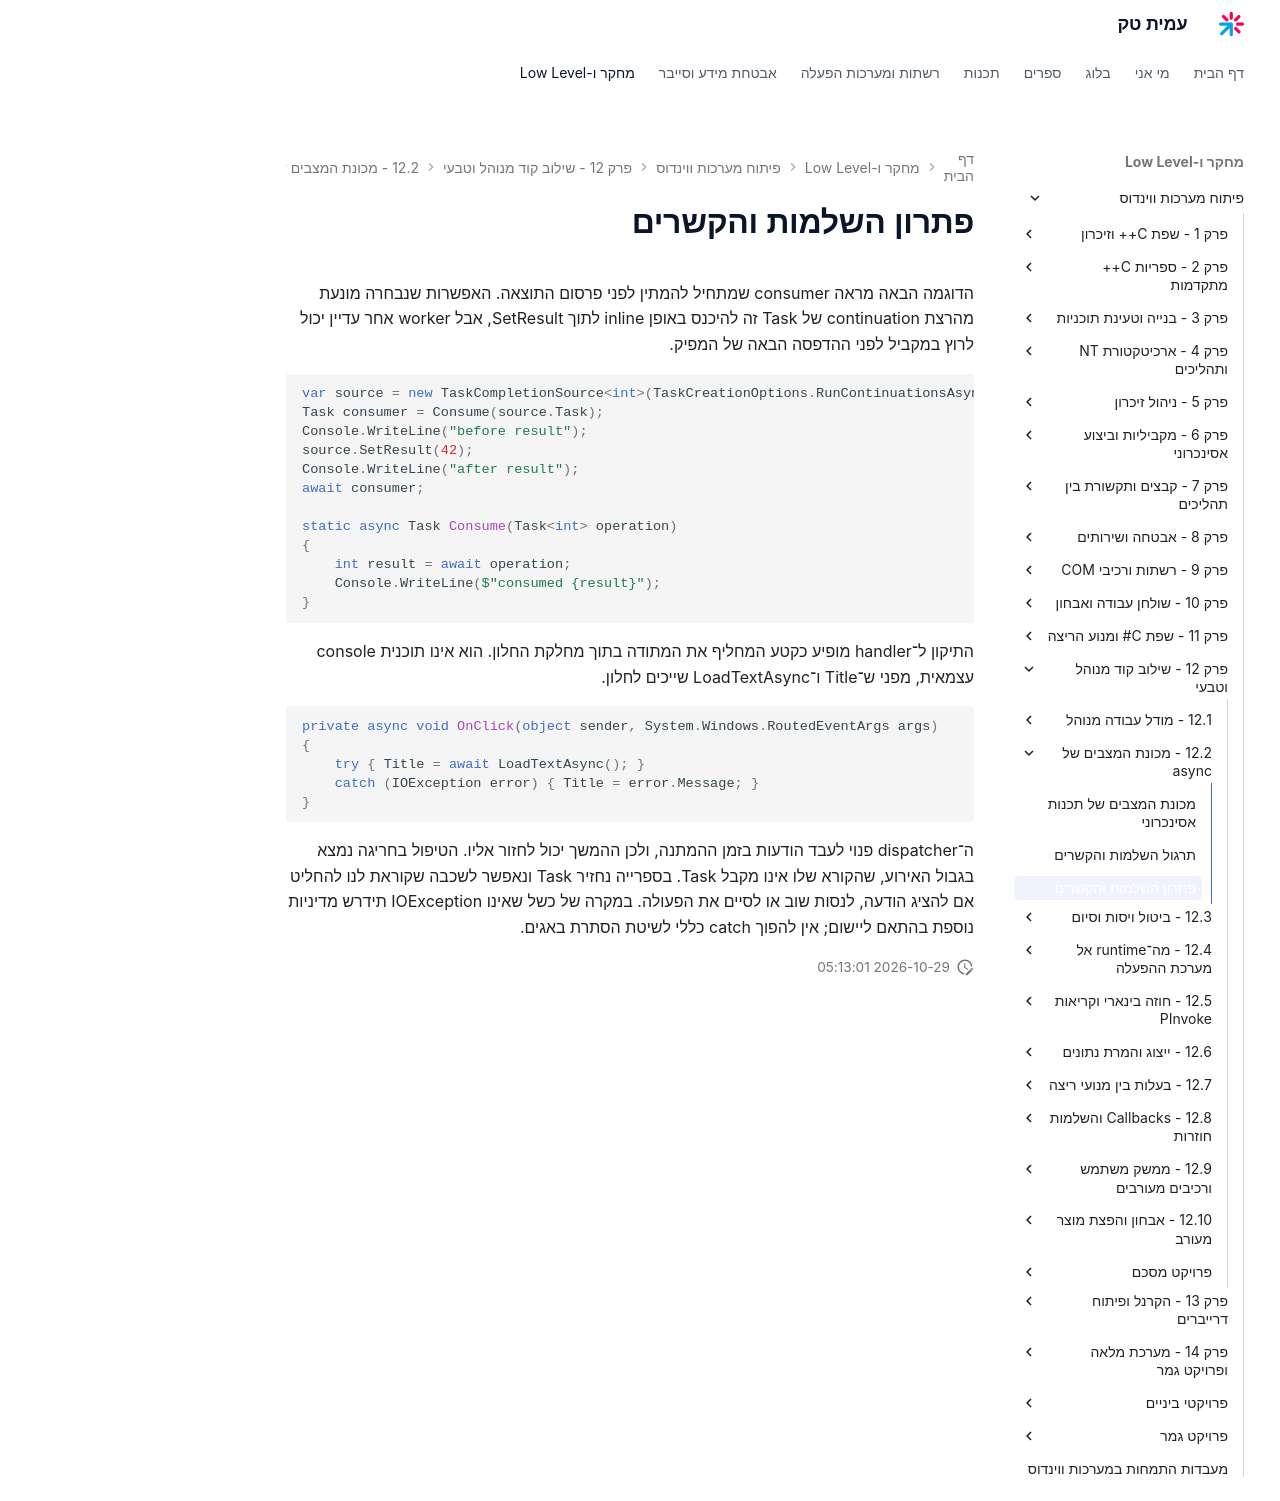

repository: AmitPinchasi/amittech · page: פיתוח-מערכות-ווינדוס/12 - שילוב קוד מנוהל וטבעי/12.2 - מכונת המצבים של async/12.2 - מכונת המצבים של async - פתרון/index.html · generator: mkdocs

# פתרון השלמות והקשרים

הדוגמה הבאה מראה consumer שמתחיל להמתין לפני פרסום התוצאה. האפשרות שנבחרה מונעת מהרצת continuation של Task זה להיכנס באופן inline לתוך SetResult, אבל worker אחר עדיין יכול לרוץ במקביל לפני ההדפסה הבאה של המפיק.

```csharp
var source = new TaskCompletionSource<int>(TaskCreationOptions.RunContinuationsAsynchronously);
Task consumer = Consume(source.Task);
Console.WriteLine("before result");
source.SetResult(42);
Console.WriteLine("after result");
await consumer;

static async Task Consume(Task<int> operation)
{
    int result = await operation;
    Console.WriteLine($"consumed {result}");
}
```

התיקון ל־handler מופיע כקטע המחליף את המתודה בתוך מחלקת החלון. הוא אינו תוכנית console עצמאית, מפני ש־Title ו־LoadTextAsync שייכים לחלון.

```csharp
private async void OnClick(object sender, System.Windows.RoutedEventArgs args)
{
    try { Title = await LoadTextAsync(); }
    catch (IOException error) { Title = error.Message; }
}
```

ה־dispatcher פנוי לעבד הודעות בזמן ההמתנה, ולכן ההמשך יכול לחזור אליו. הטיפול בחריגה נמצא בגבול האירוע, שהקורא שלו אינו מקבל Task. בספרייה נחזיר Task<string> ונאפשר לשכבה שקוראת לנו להחליט אם להציג הודעה, לנסות שוב או לסיים את הפעולה. במקרה של כשל שאינו IOException תידרש מדיניות נוספת בהתאם ליישום; אין להפוך catch כללי לשיטת הסתרת באגים.
